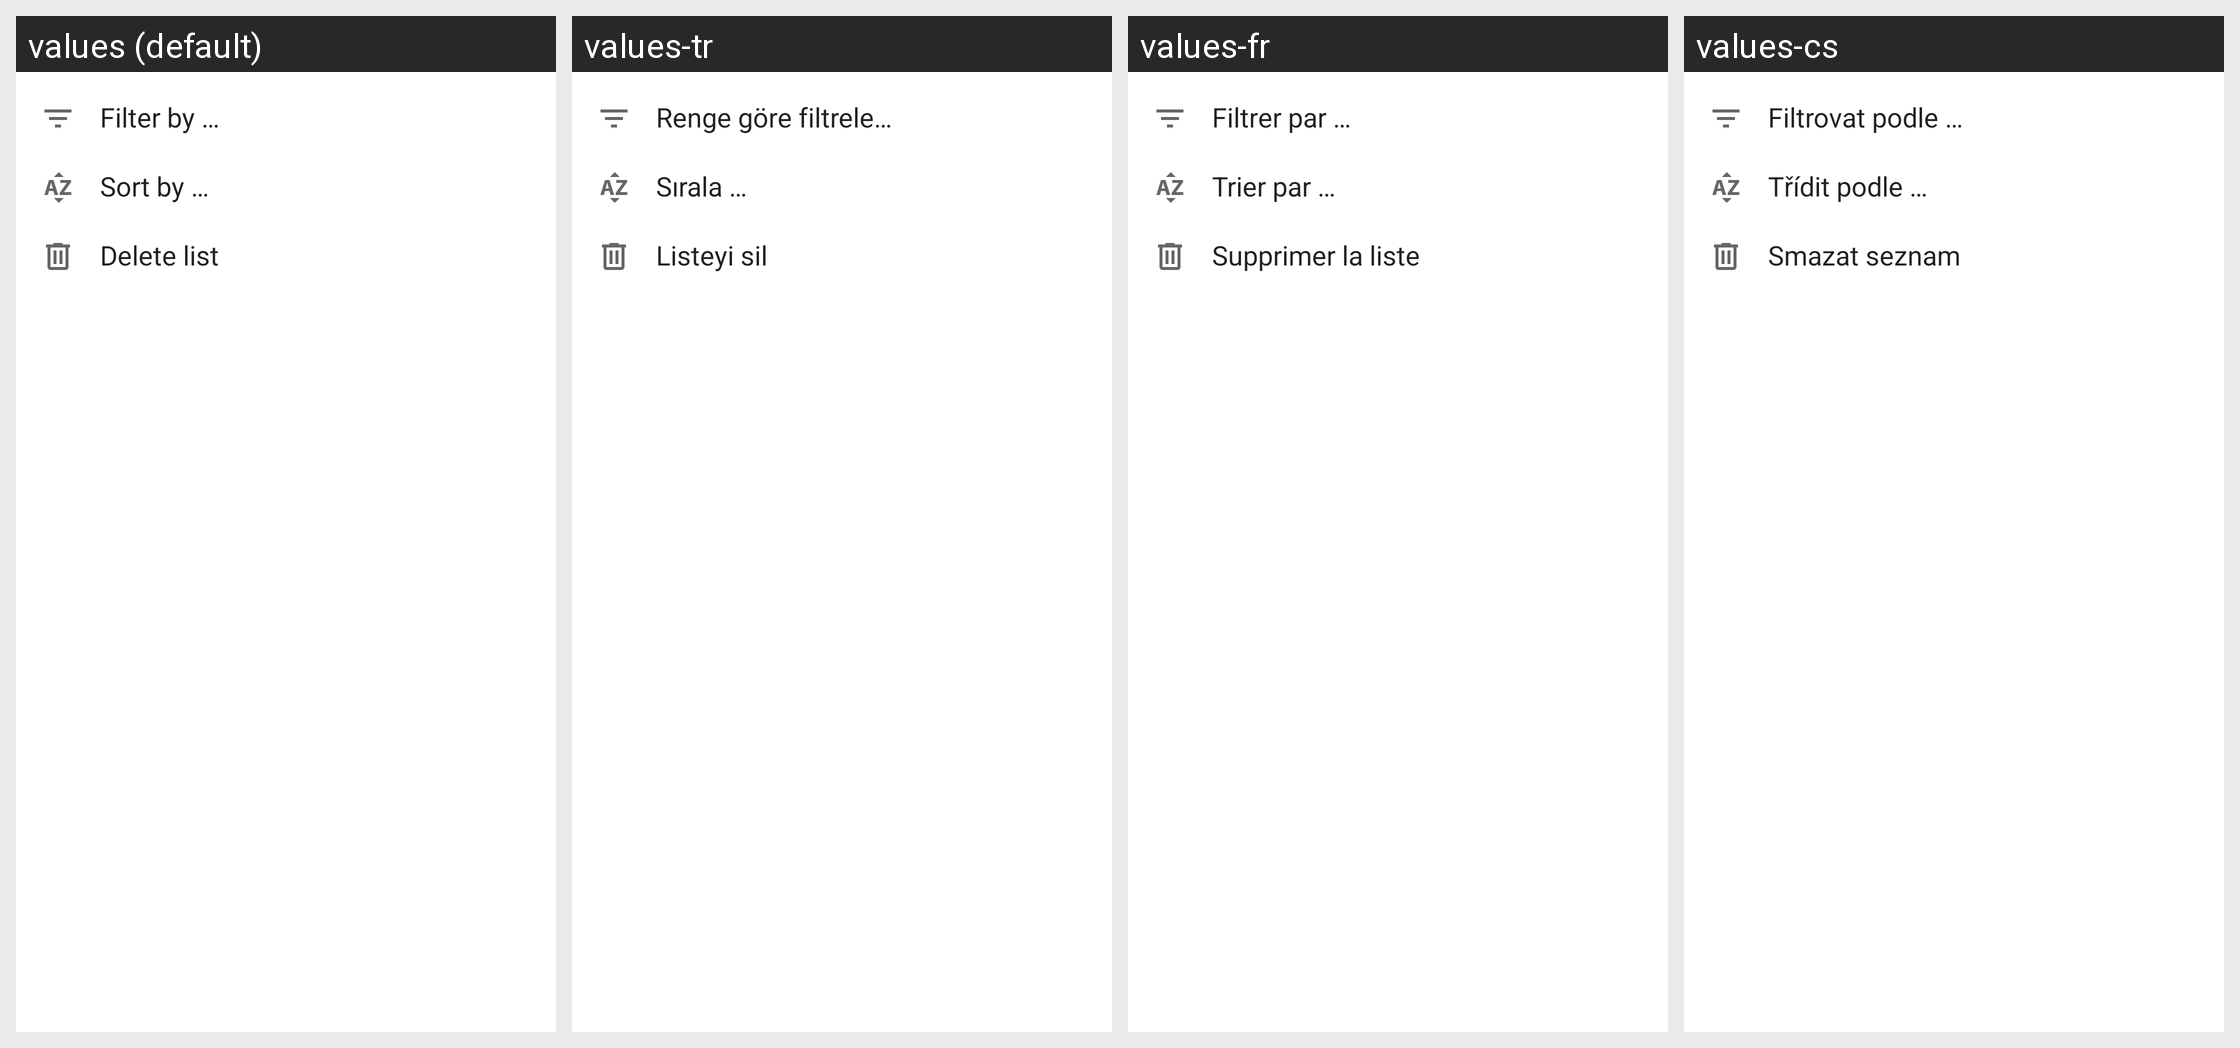

Locale-by-locale string values for the Android screen shown in this grid:
Android screen res/layout/dialog_menu_overview.xml rendered under 4 locales, left to right: values (default), values-tr, values-fr, values-cs. Device: Nexus 5 (rendered at 1080×1920; each locale shown at half size, 540×960, under a caption strip naming it); theme Theme.MaterialComponents.DayNight.NoActionBar.
Other locales in the repository, not shown: values-de, values-es, values-it, values-iw, values-ja, values-nl, values-pl, values-pt, values-ro, values-ru, values-uk, values-zh.
Strings drawn on this screen, with the default value and each locale's value (text and hints the layout hard-codes, and strings that could not be matched under every locale, appear in the picture but are not listed):

menu_filter
  values: Filter by …
  values-tr: Renge göre filtrele…
  values-fr: Filtrer par …
  values-cs: Filtrovat podle …

menu_sort
  values: Sort by …
  values-tr: Sırala …
  values-fr: Trier par …
  values-cs: Třídit podle …

menu_delete_list
  values: Delete list
  values-tr: Listeyi sil
  values-fr: Supprimer la liste
  values-cs: Smazat seznam
